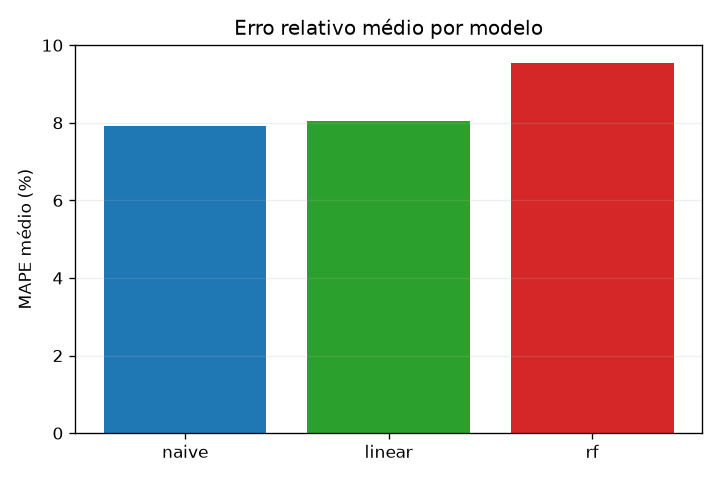

Source data for this figure (header and first rows):
produto, unidade, modelo, mae, rmse, mape, n, melhora_sobre_naive_pct
Arroz, kg, linear, 0.1436, 0.2295, 2.985, 6, 13.67
Arroz, kg, naive, 0.1676, 0.2213, 3.458, 6, 0.0
Arroz, kg, rf, 0.4332, 0.4446, 8.846, 6, -155.8
Açúcar, kg, linear, 0.3393, 0.3619, 8.212, 6, -73.74
Açúcar, kg, naive, 0.1996, 0.2163, 4.727, 6, 0.0
Açúcar, kg, rf, 0.4224, 0.4715, 10.31, 6, -118.2
Banana Nanica, kg, linear, 0.3533, 0.4231, 5.15, 6, 34.75
Banana Nanica, kg, naive, 0.5178, 0.6097, 7.892, 6, 0.0
Banana Nanica, kg, rf, 0.4107, 0.4651, 6.19, 6, 21.57
Banana Prata, kg, linear, 0.8583, 1.098, 8.306, 6, 23.17
Banana Prata, kg, naive, 1.13, 1.239, 10.81, 6, 0.0
Banana Prata, kg, rf, 0.7684, 0.9659, 7.573, 6, 29.95
Batata, kg, linear, 1.379, 1.789, 20.13, 6, -0.0434
Batata, kg, naive, 1.519, 2.184, 20.12, 6, 0.0
Batata, kg, rf, 1.534, 2.167, 18.78, 6, 6.642
Café, kg, linear, 2.858, 3.405, 4.656, 6, -95.57
Café, kg, naive, 1.488, 1.825, 2.381, 6, 0.0
Café, kg, rf, 6.054, 6.501, 9.862, 6, -314.2
Carne Bovina Coxão Mole, kg, linear, 3.946, 4.038, 7.384, 6, -208.5
Carne Bovina Coxão Mole, kg, naive, 1.278, 1.451, 2.394, 6, 0.0
Carne Bovina Coxão Mole, kg, rf, 3.042, 3.118, 5.68, 6, -137.3
Feijão, kg, linear, 0.6799, 0.8481, 7.024, 6, -17.5
Feijão, kg, naive, 0.5687, 0.7169, 5.978, 6, 0.0
Feijão, kg, rf, 1.507, 1.585, 15.43, 6, -158.1
Leite, L, linear, 0.4613, 0.6061, 7.654, 6, -1.829
Leite, L, naive, 0.4469, 0.5943, 7.517, 6, 0.0
Leite, L, rf, 0.5353, 0.6376, 8.762, 6, -16.56
Manteiga, kg, linear, 2.041, 2.21, 2.904, 6, 10.23
Manteiga, kg, naive, 2.288, 2.449, 3.235, 6, 0.0
Manteiga, kg, rf, 1.744, 2.018, 2.437, 6, 24.64
Tomate, kg, linear, 1.714, 2.042, 17.48, 6, 29.65
Tomate, kg, naive, 2.172, 3.107, 24.84, 6, 0.0
Tomate, kg, rf, 1.843, 2.102, 18.1, 6, 27.13
Óleo, L, linear, 0.4318, 0.4474, 4.826, 6, -170.6
Óleo, L, naive, 0.1584, 0.1807, 1.784, 6, 0.0
Óleo, L, rf, 0.2143, 0.2599, 2.431, 6, -36.28
